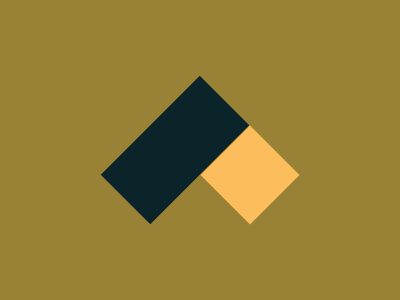

Write a web page that renders exactly this picture using CSS.

<div></div>
<p></p>
<style>
  * {
    margin: 0;
  }
  body {
    background-color: #998235;
  }
  div {
    width: 70px;
    height: 140px;
    background: #0b2429;
    position: absolute;
    transform: rotate(45deg);
    top: 80px;
    left: 140px;
  }
  p {
    height: 70px;
    width: 70px;
    background-color: #fcbe5c;
    position: absolute;
    bottom: 90px;
    right: 115px;
    transform: rotate(45deg);
  }
</style>
